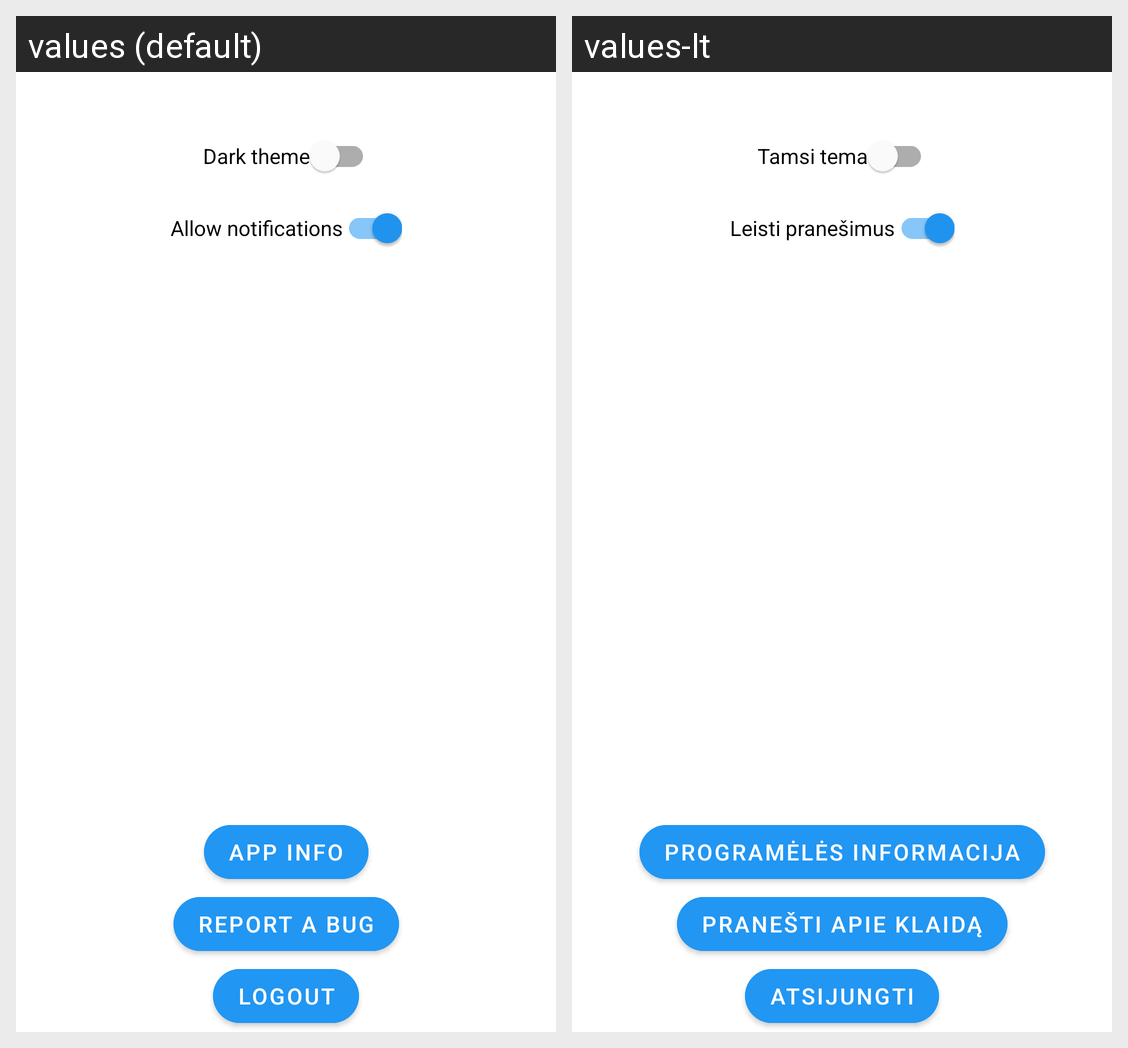

Here is an Android app screen in its default locale and in the app's own translations. Write out the translated-string differences for the strings that appear on this screen.
Android screen res/layout/fragment_settings.xml rendered under 2 locales, left to right: values (default), values-lt. Device: Nexus 5 (rendered at 1080×1920; each locale shown at half size, 540×960, under a caption strip naming it); theme Theme.Tutortek.
Strings drawn on this screen, with the default value and each locale's value (text and hints the layout hard-codes, and strings that could not be matched under every locale, appear in the picture but are not listed):

dark_mode_switch
  values: Dark theme
  values-lt: Tamsi tema

notifications_switch
  values: Allow notifications
  values-lt: Leisti pranešimus

btn_app_info
  values: App info
  values-lt: Programėlės informacija

report_bug
  values: Report a bug
  values-lt: Pranešti apie klaidą

logout
  values: Logout
  values-lt: Atsijungti
